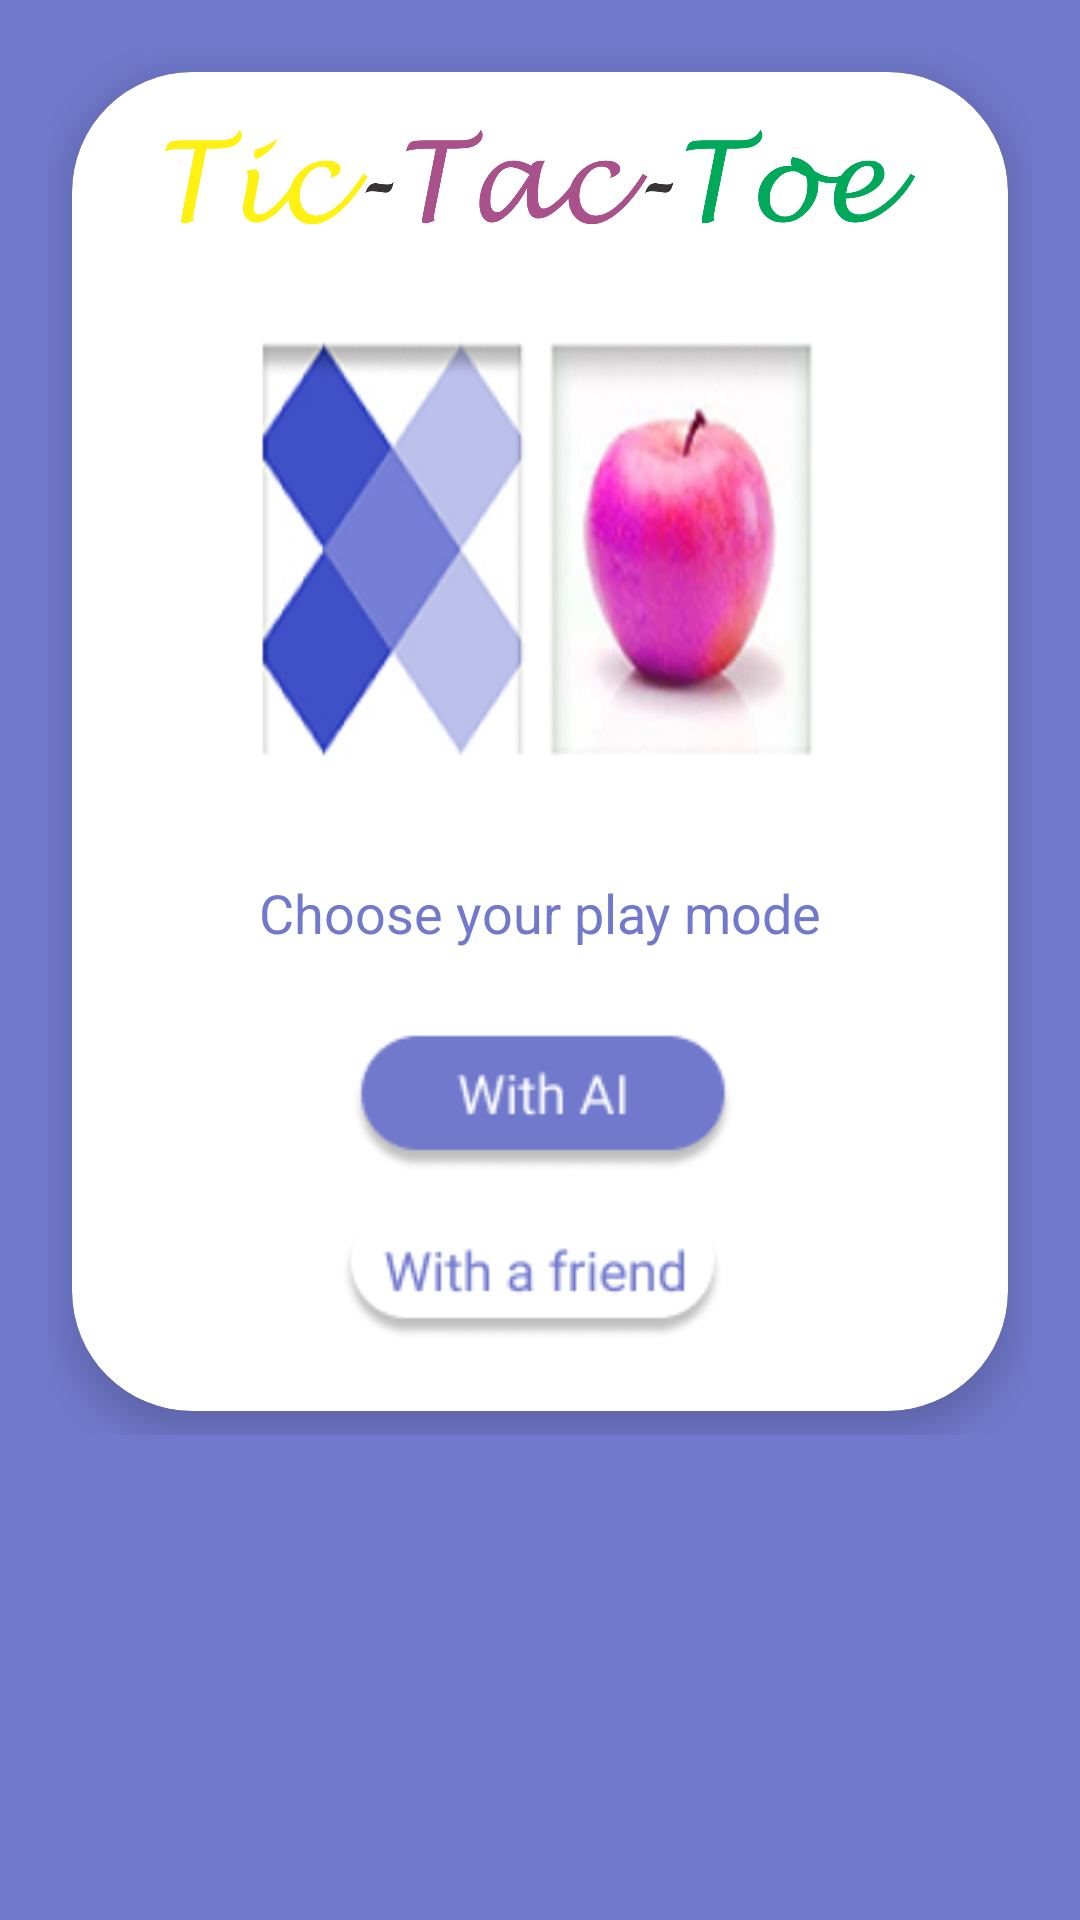

Layout XML and referenced resources for this Android screen:
<!-- AndroidManifest.xml: application theme AppTheme -->
<!-- res/layout/mode.xml -->
<?xml version="1.0" encoding="utf-8"?>
<ScrollView android:layout_width="match_parent"
    android:layout_height="match_parent"
    android:background="@color/colorPrimaryDark"
    xmlns:android="http://schemas.android.com/apk/res/android" >
<RelativeLayout xmlns:android="http://schemas.android.com/apk/res/android"
    android:layout_width="match_parent"
    android:layout_height="match_parent"
    xmlns:card_view="http://schemas.android.com/apk/res-auto"
    android:orientation="vertical"
    android:background="@color/colorPrimaryDark"
    android:layout_margin="8dp"
    android:padding="8dp">

    <android.support.v7.widget.CardView
        android:id="@+id/card_view"
        android:layout_width="wrap_content"
        android:layout_height="match_parent"
        android:layout_gravity="center"
        card_view:cardCornerRadius="40dp"
        card_view:contentPadding="10dp"
        card_view:cardElevation="8dp"
        android:layout_marginTop="8dp"
        android:layout_marginRight="8dp"
        android:layout_marginLeft="8dp"
        android:layout_marginBottom="8dp">
        <RelativeLayout
            android:layout_width="match_parent"
            android:layout_height="wrap_content">
            <ImageView
                android:layout_width="250dp"
                android:layout_height="50dp"
                android:src="@drawable/name"
                android:id="@+id/actionbar"
                android:layout_centerHorizontal="true"
                android:layout_alignParentTop="true"/>
            <LinearLayout
                android:layout_width="match_parent"
                android:layout_height="wrap_content"
                android:layout_below="@id/actionbar"
                android:layout_margin="25dp"
                android:id="@+id/image">
                <ImageView
                    android:layout_width="match_parent"
                    android:layout_height="150dp"
                    android:layout_gravity="center_horizontal"
                    android:src="@drawable/framee"/>
            </LinearLayout>
            <TextView
                android:layout_width="match_parent"
                android:layout_height="wrap_content"
                android:layout_below="@id/image"
                android:text="@string/choose_your_mode"
                android:gravity="center_horizontal"
                android:layout_marginTop="8dp"
                android:layout_marginBottom="20dp"
                android:textSize="18sp"
                android:textColor="@color/colorPrimaryDark"
                android:id="@+id/choose"/>
            <ImageView
                android:layout_width="match_parent"
                android:layout_height="wrap_content"
                android:src="@drawable/ai"
                android:layout_below="@id/choose"
                android:id="@+id/ai"/>
            <ImageView
                android:layout_width="match_parent"
                android:layout_height="wrap_content"
                android:src="@drawable/friend"
                android:layout_below="@id/ai"
                android:id="@+id/friend"
                android:layout_marginBottom="10dp"/>
        </RelativeLayout>
    </android.support.v7.widget.CardView>
</RelativeLayout>
</ScrollView>
<!-- resources referenced by this layout -->
<resources>
  <color name="colorPrimaryDark">#7079cc</color>
  <!-- drawable ai: png bitmap (drawable, 2390 bytes) -->
  <!-- drawable framee: png bitmap (drawable, 58422 bytes) -->
  <!-- drawable friend: png bitmap (drawable, 2555 bytes) -->
  <!-- drawable name: png bitmap (drawable, 67786 bytes) -->
  <string name="choose_your_mode">Choose your play mode</string>
  <style name="AppTheme" parent="Theme.AppCompat.Light.NoActionBar">
          
          <item name="colorPrimary">@color/colorPrimary</item>
          <item name="colorPrimaryDark">@color/colorPrimaryDark</item>
          <item name="colorAccent">@color/colorAccent</item>
      </style>
  <color name="colorPrimary">#3F51B5</color>
  <color name="colorAccent">#F341A3</color>
</resources>
